Dataset: dataset (GitHub, songhyeon111/clean-dirt-ai). Classes: clean, dirt.

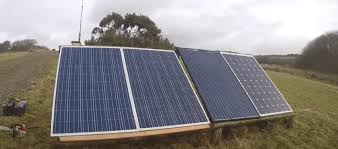
Label: clean

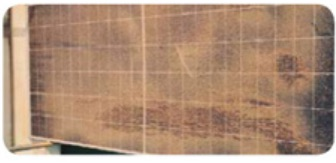
Label: dirt

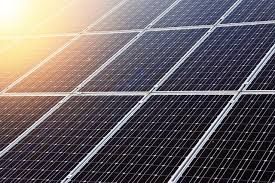
Label: clean

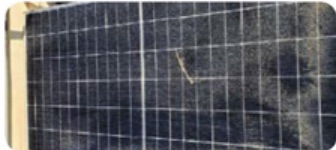
Label: dirt

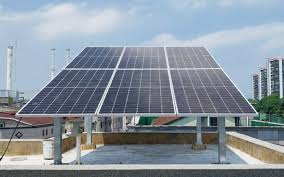
Label: clean

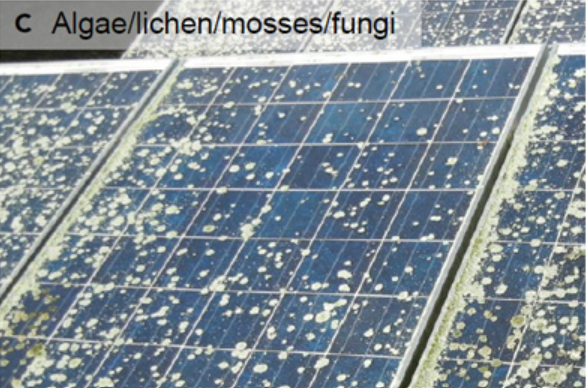
Label: dirt
